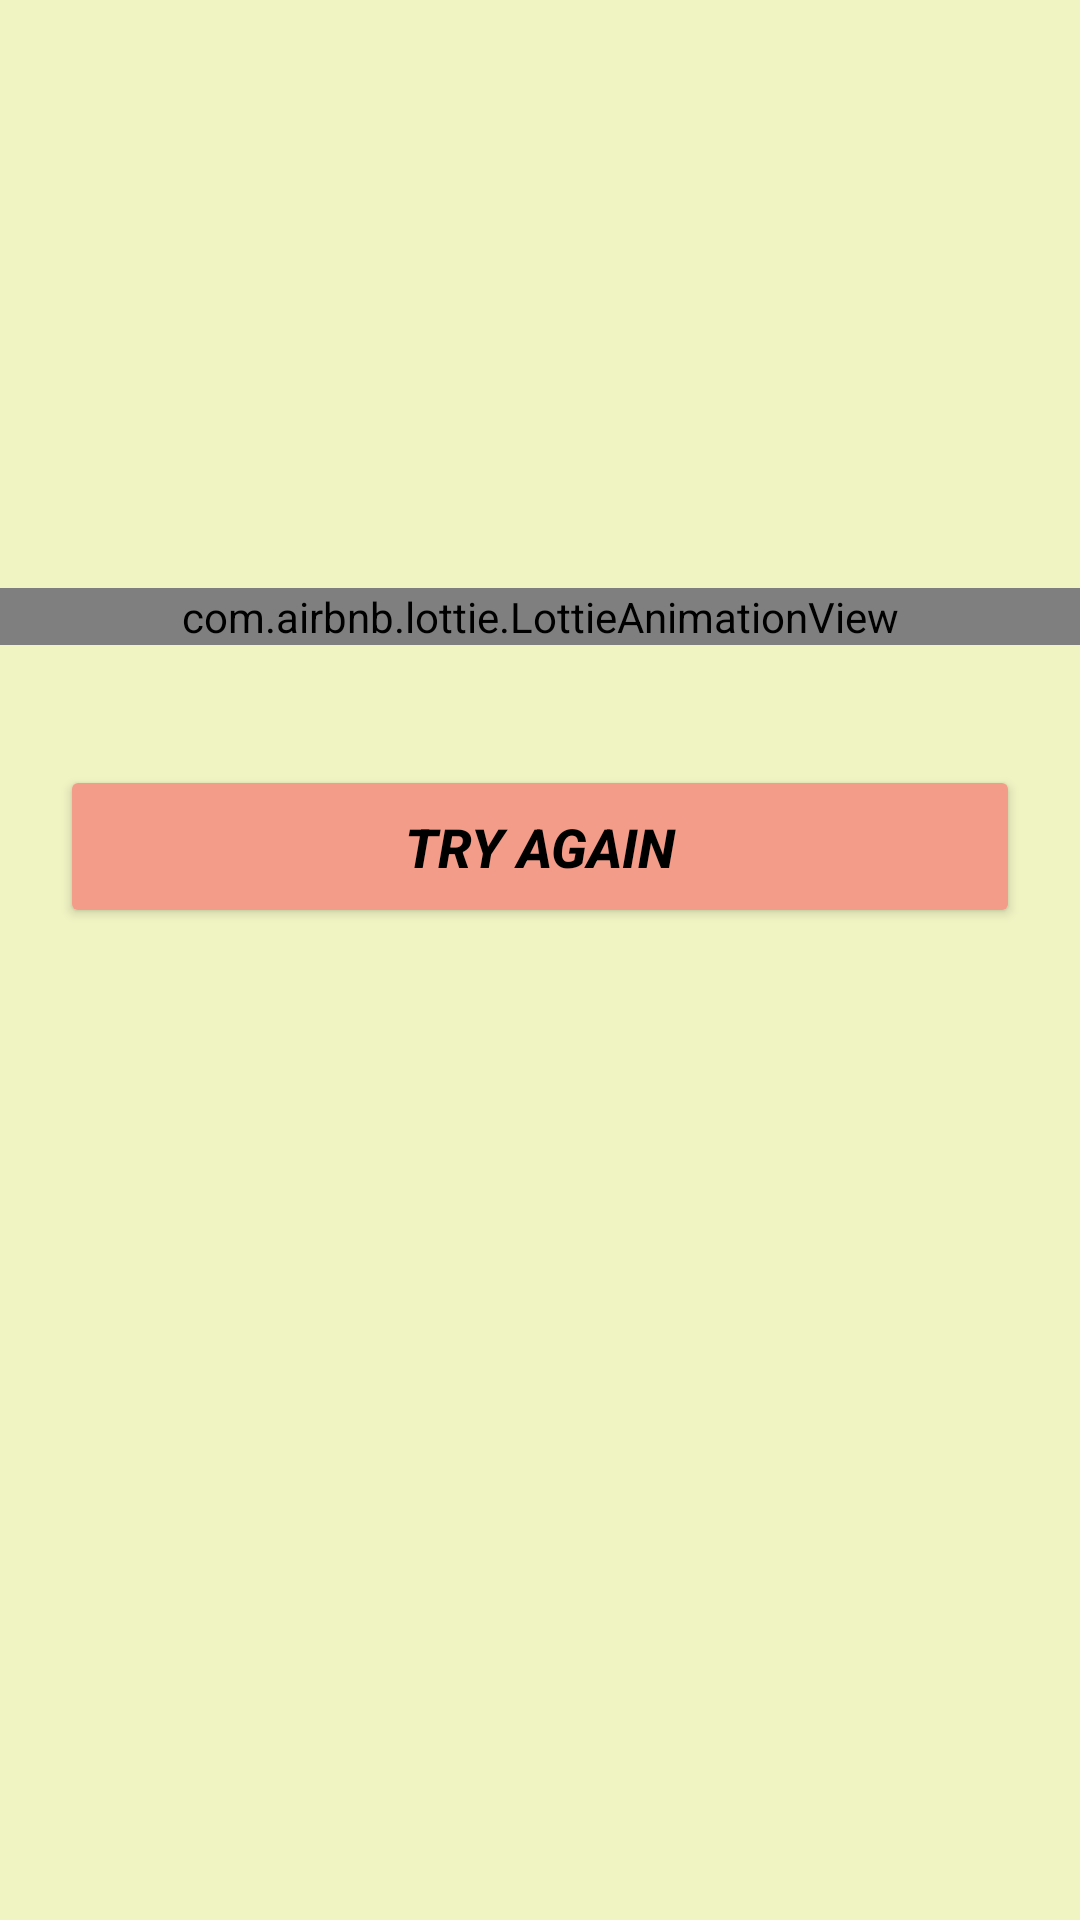

Produce the Android XML layout that renders to this screen, including the resource entries it uses.
<!-- AndroidManifest.xml: application theme Theme.BloodDonation -->
<!-- res/layout/frag_no_internet.xml -->
<?xml version="1.0" encoding="utf-8"?>
<androidx.constraintlayout.widget.ConstraintLayout xmlns:android="http://schemas.android.com/apk/res/android"
    xmlns:app="http://schemas.android.com/apk/res-auto"
    xmlns:tools="http://schemas.android.com/tools"
    android:layout_width="match_parent"
    android:layout_height="match_parent"
    android:background="@color/testColor"
    tools:context=".OnlineStatus.fragNoInternet">

    <com.airbnb.lottie.LottieAnimationView
        android:id="@+id/animation"
        android:layout_width="match_parent"
        android:layout_height="wrap_content"
        android:layout_marginTop="196dp"
        app:layout_constraintEnd_toEndOf="parent"
        app:layout_constraintHorizontal_bias="0.0"
        app:layout_constraintStart_toStartOf="parent"
        app:layout_constraintTop_toTopOf="parent"
        app:lottie_autoPlay="true"
        app:lottie_loop="true"
        app:lottie_rawRes="@raw/nointernet" />

    <Button
        android:id="@+id/btnTryAgain"
        android:layout_width="match_parent"
        android:layout_height="wrap_content"
        android:layout_marginTop="40dp"
        android:layout_marginRight="20dp"
        android:layout_marginLeft="20dp"
        android:backgroundTint="@color/redBG"
        android:padding="15dp"
        android:text="Try Again"
        android:textColor="@color/black"
        android:textSize="18sp"
        android:textStyle="bold|italic"
        app:layout_constraintTop_toBottomOf="@+id/animation"
        tools:layout_editor_absoluteX="0dp" />

</androidx.constraintlayout.widget.ConstraintLayout>
<!-- resources referenced by this layout -->
<resources>
  <color name="black">#FF000000</color>
  <color name="redBG">#F49C8A</color>
  <color name="testColor">#F0F4C3</color>
  <style name="Theme.BloodDonation" parent="Theme.MaterialComponents.DayNight.NoActionBar">
          
          <item name="colorPrimary">@color/purple_500</item>
          <item name="colorPrimaryVariant">@color/purple_700</item>
          <item name="colorOnPrimary">@color/white</item>
          
          <item name="colorSecondary">@color/teal_200</item>
          <item name="colorSecondaryVariant">@color/teal_700</item>
          <item name="colorOnSecondary">@color/black</item>
          
  
          <item name="android:statusBarColor">@color/redBG</item>
          
  
  
      </style>
  <color name="purple_500">#FF6200EE</color>
  <color name="purple_700">#FF3700B3</color>
  <color name="white">#FFFFFFFF</color>
  <color name="teal_200">#FF03DAC5</color>
  <color name="teal_700">#FF018786</color>
</resources>
